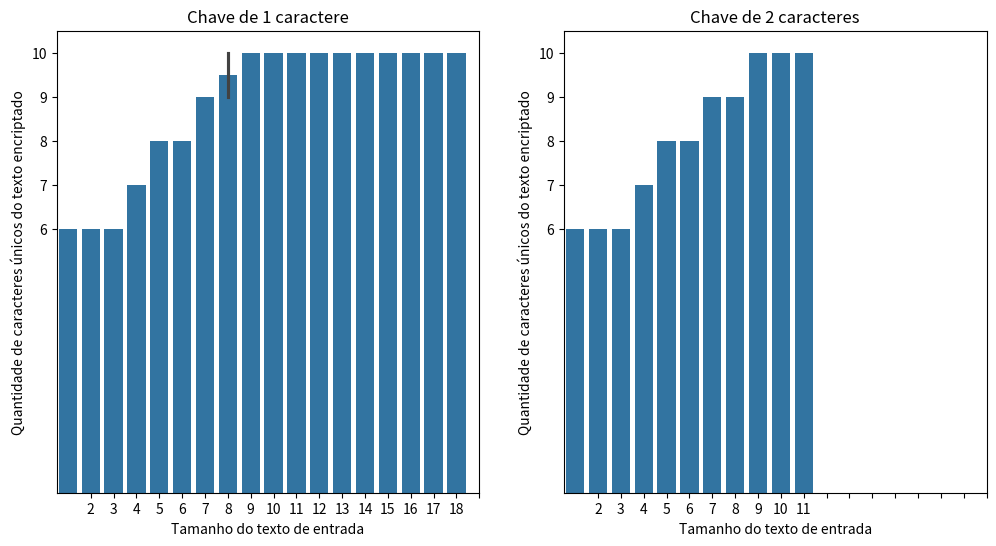
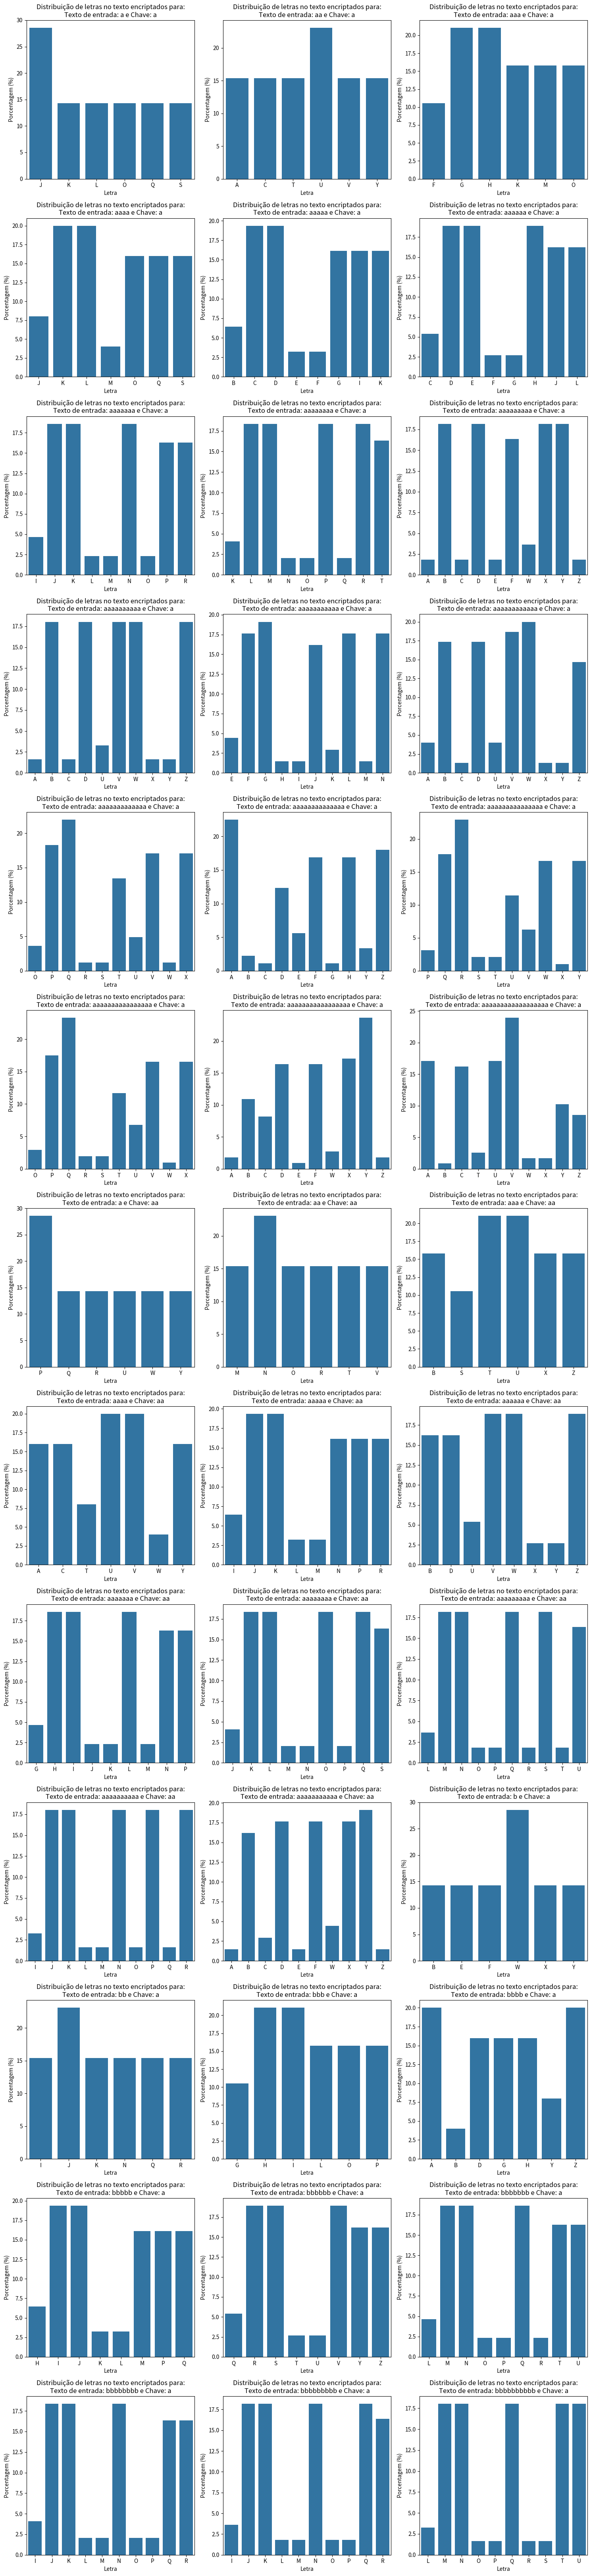

Generate these figures, in order, with matplotlib:
import pandas as pd
import numpy as np
import matplotlib.pyplot as plt
import seaborn as sns

data = {
    "key": [
        "a",
        "a",
        "a",
        "a",
        "a",
        "a",
        "a",
        "a",
        "a",
        "a",
        "a",
        "a",
        "a",
        "a",
        "a",
        "a",
        "a",
        "a",
    ],
    "plain_text": [
        "a",
        "aa",
        "aaa",
        "aaaa",
        "aaaaa",
        "aaaaaa",
        "aaaaaaa",
        "aaaaaaaa",
        "aaaaaaaaa",
        "aaaaaaaaaa",
        "aaaaaaaaaaa",
        "aaaaaaaaaaaa",
        "aaaaaaaaaaaaa",
        "aaaaaaaaaaaaaa",
        "aaaaaaaaaaaaaaa",
        "aaaaaaaaaaaaaaaa",
        "aaaaaaaaaaaaaaaaa",
        "aaaaaaaaaaaaaaaaaa",
    ],
    "enc_text": [
        "OKJLSQJ",
        "YUTVCAYUUVCAT",
        "KGGHOMKGHHOMKGFHOMF",
        "OKKLSQOKLLSQOKJLSQOKMLSQJ",
        "GCBDKIGCEDKIGCCDKIGCDDKIGCFDKIB",
        "HDGELJHDCELJHDFELJHDEELJHDDELJHDHELJC",
        "NJLKRPNJKKRPNJIKRPNJJKRPNJNKRPNJMKRPNJOKRPI",
        "PLMMTRPLKMTRPLLMTRPLNMTRPLOMTRPLRMTRPLPMTRPLQMTRK",
        "BXAYFDBXYYFDBXZYFDBXDYFDBXWYFDBXCYFDBXEYFDBXXYFDBXBYFDW",
        "ZVAWDBZVYWDBZVCWDBZVUWDBZVZWDBZVWWDBZVXWDBZVDWDBZVVWDBZVBWDBU",
        "JFHGNLJFGGNLJFIGNLJFNGNLJFLGNLKGFEGNLJFKGNLJFFGNLJFJGNLJFEGNLJFMGNLE",
        "ZVWWDBZVYWDBZVAWDBZVBWDBZVZWDBZVVWDBZVUWDBAWVVWDBAWVUWDBZVDWDBZVCWDBZVXWDBU",
        "TPRQXVTPQQXVTPSQXVTPTQXVTPWQXVTPVQXVTPXQXVUQPPQXVUQPOQXVUQPQQXVTPOQXVTPPQXVTPUQXVO",
        "DZDAHFEAZZAHFDZBAHFDZFAHFDZCAHFEAZAAHFDZAAHFEAZYAHFDZGAHFDZEAHFDZHAHFEAZBAHFDZZAHFDZYAHFY",
        "UQQRYWUQPRYWVRQSRYWUQWRYWVRQRRYWUQRRYWVRQPRYWUQVRYWUQSRYWUQURYWUQTRYWUQXRYWVRQQRYWVRQTRYWUQYRYWP",
        "TPQQXVUQPOQXVUQPRQXVTPXQXVUQPQQXVTPUQXVUQPPQXVTPPQXVTPTQXVTPSQXVTPRQXVUQPSQXVUQPTQXVTPOQXVTPWQXVTPVQXVO",
        "BXXYFDCYXBYFDCYXYYFDBXBYFDCYXCYFDCYXXYFDBXAYFDBXFYFDCYXWYFDBXEYFDBXWYFDBXYYFDCYXZYFDCYXAYFDBXCYFDBXZYFDBXDYFDW",
        "YUXVCAZVUXVCAYUBVCAYUUVCAZVUYVCAYUYVCAYUZVCAZVUVVCAYUTVCAZVUUVCAYUVVCAYUAVCAYUCVCAZVUTVCAYUWVCAZVUZVCAZVUWVCAZVUAVCAT",
    ],
}

data_to_concat_1 = {
    "key": ["aa", "aa", "aa", "aa", "aa", "aa", "aa", "aa", "aa", "aa", "aa"],
    "plain_text": [
        "a",
        "aa",
        "aaa",
        "aaaa",
        "aaaaa",
        "aaaaaa",
        "aaaaaaa",
        "aaaaaaaa",
        "aaaaaaaaa",
        "aaaaaaaaaa",
        "aaaaaaaaaaa",
    ],
    "enc_text": [
        "UQPRYWP",
        "RNNOVTRNMOVTM",
        "XTUUBZXTSUBZXTTUBZS",
        "YUUVCAYUTVCAYUVVCAYUWVCAT",
        "NJKKRPNJMKRPNJIKRPNJLKRPNJJKRPI",
        "ZVVWDBZVWWDBZVUWDBZVYWDBZVXWDBZVZWDBU",
        "LHIIPNLHKIPNLHLIPNLHGIPNLHHIPNLHMIPNLHJIPNG",
        "OKKLSQOKNLSQOKMLSQOKJLSQOKOLSQOKPLSQOKQLSQOKLLSQJ",
        "QMPNUSQMQNUSQMTNUSQMLNUSQMSNUSQMONUSQMRNUSQMMNUSQMNNUSL",
        "NJJKRPNJPKRPNJOKRPNJNKRPNJMKRPNJLKRPNJKKRPNJIKRPNJQKRPNJRKRPI",
        "BXBYFDBXEYFDBXDYFDBXZYFDBXYYFDBXFYFDBXCYFDBXWYFDBXAYFDBXXYFDCYXWYFDW",
    ],
}

data_to_concat_2 = {
    "key": ["a", "a", "a", "a", "a", "a", "a", "a", "a", "a"],
    "plain_text": [
        "b",
        "bb",
        "bbb",
        "bbbb",
        "bbbbb",
        "bbbbbb",
        "bbbbbbb",
        "bbbbbbbb",
        "bbbbbbbbb",
        "bbbbbbbbbb",
    ],
    "enc_text": [
        "BXWYFEW",
        "NJIKRQNJJKRQI",
        "LHGIPOLHIIPOLHHIPOG",
        "DZZAHGDZAAHGDZBAHGDZYAHGY",
        "MIKJQPMIJJQPMILJQPMIIJQPMIHJQPH",
        "VRTSZYVRUSZYVRSSZYVRRSZYVRQSZYVRVSZYQ",
        "QMNNUTQMONUTQMPNUTQMLNUTQMQNUTQMRNUTQMMNUTL",
        "NJJKRQNJLKRQNJPKRQNJNKRQNJOKRQNJIKRQNJMKRQNJKKRQI",
        "NJJKRQNJPKRQNJLKRQNJOKRQNJQKRQNJIKRQNJNKRQNJMKRQNJKKRQI",
        "QMLNUTQMSNUTQMPNUTQMUNUTQMRNUTQMMNUTQMTNUTQMONUTQMNNUTQMQNUTL",
    ],
}


def is_all_arrays_same_length(data):
    result = True
    key_length = len(data["key"])
    plain_text_length = len(data["plain_text"])
    enc_text_length = len(data["enc_text"])
    if (
        (key_length != plain_text_length)
        or (key_length != enc_text_length)
        or (plain_text_length != enc_text_length)
    ):
        result = False
    return result


def verify_all_data(array_data):
    for data in array_data:
        if not (is_all_arrays_same_length(data)):
            return False
    return True


is_all_data_approved = verify_all_data([data, data_to_concat_1, data_to_concat_2])

if not is_all_data_approved:
    print("Erro na análise dos dados")
else:
    df = pd.DataFrame(data)
    df_to_concat_1 = pd.DataFrame(data_to_concat_1)
    df_to_concat_2 = pd.DataFrame(data_to_concat_2)
    df = pd.concat([df, df_to_concat_1, df_to_concat_2])

    print(df)

    df["unique_chars"] = df["enc_text"].apply(lambda x: len(set(x)))
    df["plain_text_length"] = df["plain_text"].apply(len)

    df_key1 = df[df["key"].apply(len) == 1]
    df_key2 = df[df["key"].apply(len) == 2]

    plt.figure(figsize=(12, 6))

    plt.subplot(1, 2, 1)
    plot1 = sns.barplot(data=df_key1, x="plain_text_length", y="unique_chars")
    plot1.set_xticks(
        range(df["plain_text_length"].min(), df["plain_text_length"].max() + 1)
    )
    plot1.set_yticks(range(df["unique_chars"].min(), df["unique_chars"].max() + 1))
    plt.title("Chave de 1 caractere")
    plt.xlabel("Tamanho do texto de entrada")
    plt.ylabel("Quantidade de caracteres únicos do texto encriptado")

    plt.subplot(1, 2, 2)
    plot2 = sns.barplot(data=df_key2, x="plain_text_length", y="unique_chars")
    plot2.set_xticks(
        range(df["plain_text_length"].min(), df["plain_text_length"].max() + 1)
    )
    plot2.set_yticks(range(df["unique_chars"].min(), df["unique_chars"].max() + 1))
    plt.title("Chave de 2 caracteres")
    plt.xlabel("Tamanho do texto de entrada")
    plt.ylabel("Quantidade de caracteres únicos do texto encriptado")

    plt.show()

    def letter_percentage(text):
        total_chars = len(text)
        counts = pd.Series(list(text)).value_counts(normalize=True) * 100
        return counts.reindex(sorted(counts.index), fill_value=0)

    df_percentages_list = [letter_percentage(enc_text) for enc_text in df["enc_text"]]

    n = len(df_percentages_list)

    rows = int(np.ceil(n / 3))
    cols = 3

    plt.figure(figsize=(15, rows * 5))

    for i, percentages in enumerate(df_percentages_list):
        plt.subplot(rows, cols, i + 1)
        sns.barplot(x=percentages.index, y=percentages.values)
        plt.title(
            f'Distribuição de letras no texto encriptados para:\nTexto de entrada: {df["plain_text"].iloc[i]} e Chave: {df["key"].iloc[i]}'
        )
        plt.xlabel("Letra")
        plt.ylabel("Porcentagem (%)")

    plt.tight_layout()
    plt.show()
